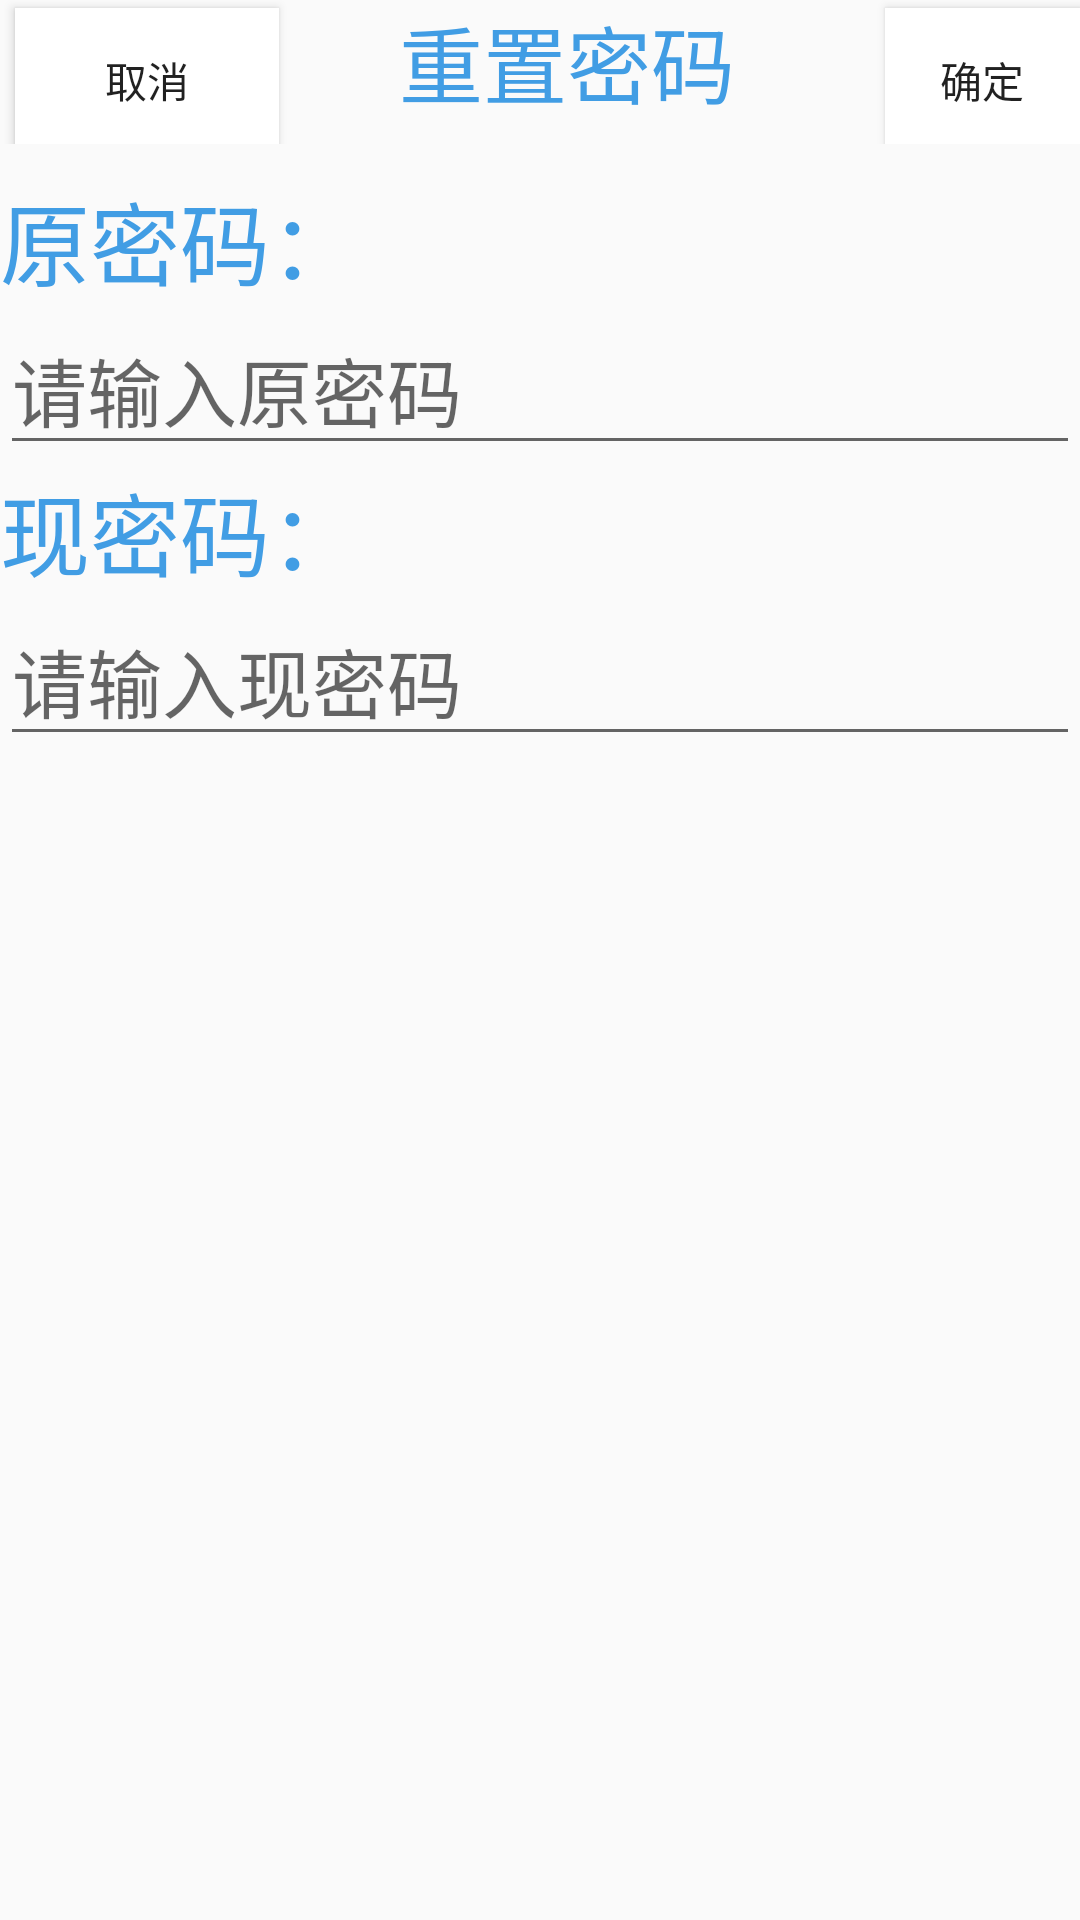

The Android layout XML behind this screen, and the referenced resources:
<!-- AndroidManifest.xml: application theme AppTheme -->
<!-- res/layout/passwordsetting.xml -->
<?xml version="1.0" encoding="utf-8"?>
<LinearLayout xmlns:android="http://schemas.android.com/apk/res/android"
    android:layout_width="match_parent"
    android:layout_height="match_parent"
    android:orientation="vertical"
    >
    <LinearLayout
        android:layout_width="match_parent"
        android:layout_height="wrap_content"
        android:orientation="horizontal"
        >
        <Button
            android:layout_width="wrap_content"
            android:layout_height="wrap_content"
            android:text="取消"
            android:background="#FFFFFF"
            android:layout_marginLeft="5dp"
            android:id="@+id/passwordbutton1"
            />
        <TextView
            android:layout_width="wrap_content"
            android:layout_height="wrap_content"
            android:text="重置密码"
            android:textSize="28sp"
            android:textColor="@color/blue"
            android:layout_marginLeft="40dp"
            />
        <Button
            android:layout_width="wrap_content"
            android:layout_height="wrap_content"
            android:text="确定"
            android:background="#FFFFFF"
            android:layout_marginLeft="50dp"
            android:id="@+id/passwordbutton2"
            />

    </LinearLayout>
    <LinearLayout
        android:layout_width="match_parent"
        android:layout_height="wrap_content"
        android:layout_marginTop="10dp"
        >
        <TextView
            android:layout_width="wrap_content"
            android:layout_height="wrap_content"
            android:textSize="30sp"
            android:text="原密码："
            android:textColor="@color/blue"
            />
    </LinearLayout>
    <LinearLayout
        android:layout_width="match_parent"
        android:layout_height="wrap_content">
        <EditText
            android:layout_width="match_parent"
            android:layout_height="wrap_content"
            android:inputType="textPassword"
            android:hint="请输入原密码"
            android:textSize="25sp"
            />
    </LinearLayout>
    <LinearLayout
        android:layout_width="match_parent"
        android:layout_height="wrap_content">
        <TextView
            android:layout_width="wrap_content"
            android:layout_height="wrap_content"
            android:textSize="30sp"
            android:text="现密码："
            android:textColor="@color/blue"
            />
    </LinearLayout>
    <LinearLayout
        android:layout_width="match_parent"
        android:layout_height="wrap_content">
        <EditText
            android:layout_width="match_parent"
            android:layout_height="wrap_content"
            android:inputType="textPassword"
            android:hint="请输入现密码"
            android:textSize="25sp"
            />
    </LinearLayout>

</LinearLayout>
<!-- resources referenced by this layout -->
<resources>
  <color name="blue">#419DE4</color>
  <style name="AppTheme" parent="Theme.AppCompat.Light.DarkActionBar">
          
          <item name="colorPrimary">@color/colorPrimary</item>
          <item name="colorPrimaryDark">@color/colorPrimaryDark</item>
          <item name="colorAccent">@color/colorAccent</item>
      </style>
  <color name="colorPrimary">#3F51B5</color>
  <color name="colorPrimaryDark">#303F9F</color>
  <color name="colorAccent">#FF4081</color>
</resources>
